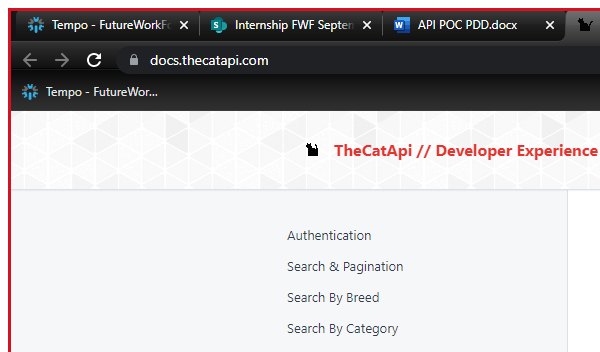
Task: API-ANIMALS-PERFORMER
Workflow: ProcessCat

Step 1: Attach Browser 'chrome.exe Home' in window 'Home - TheCatApi // Developer Experience' (chrome.exe)
